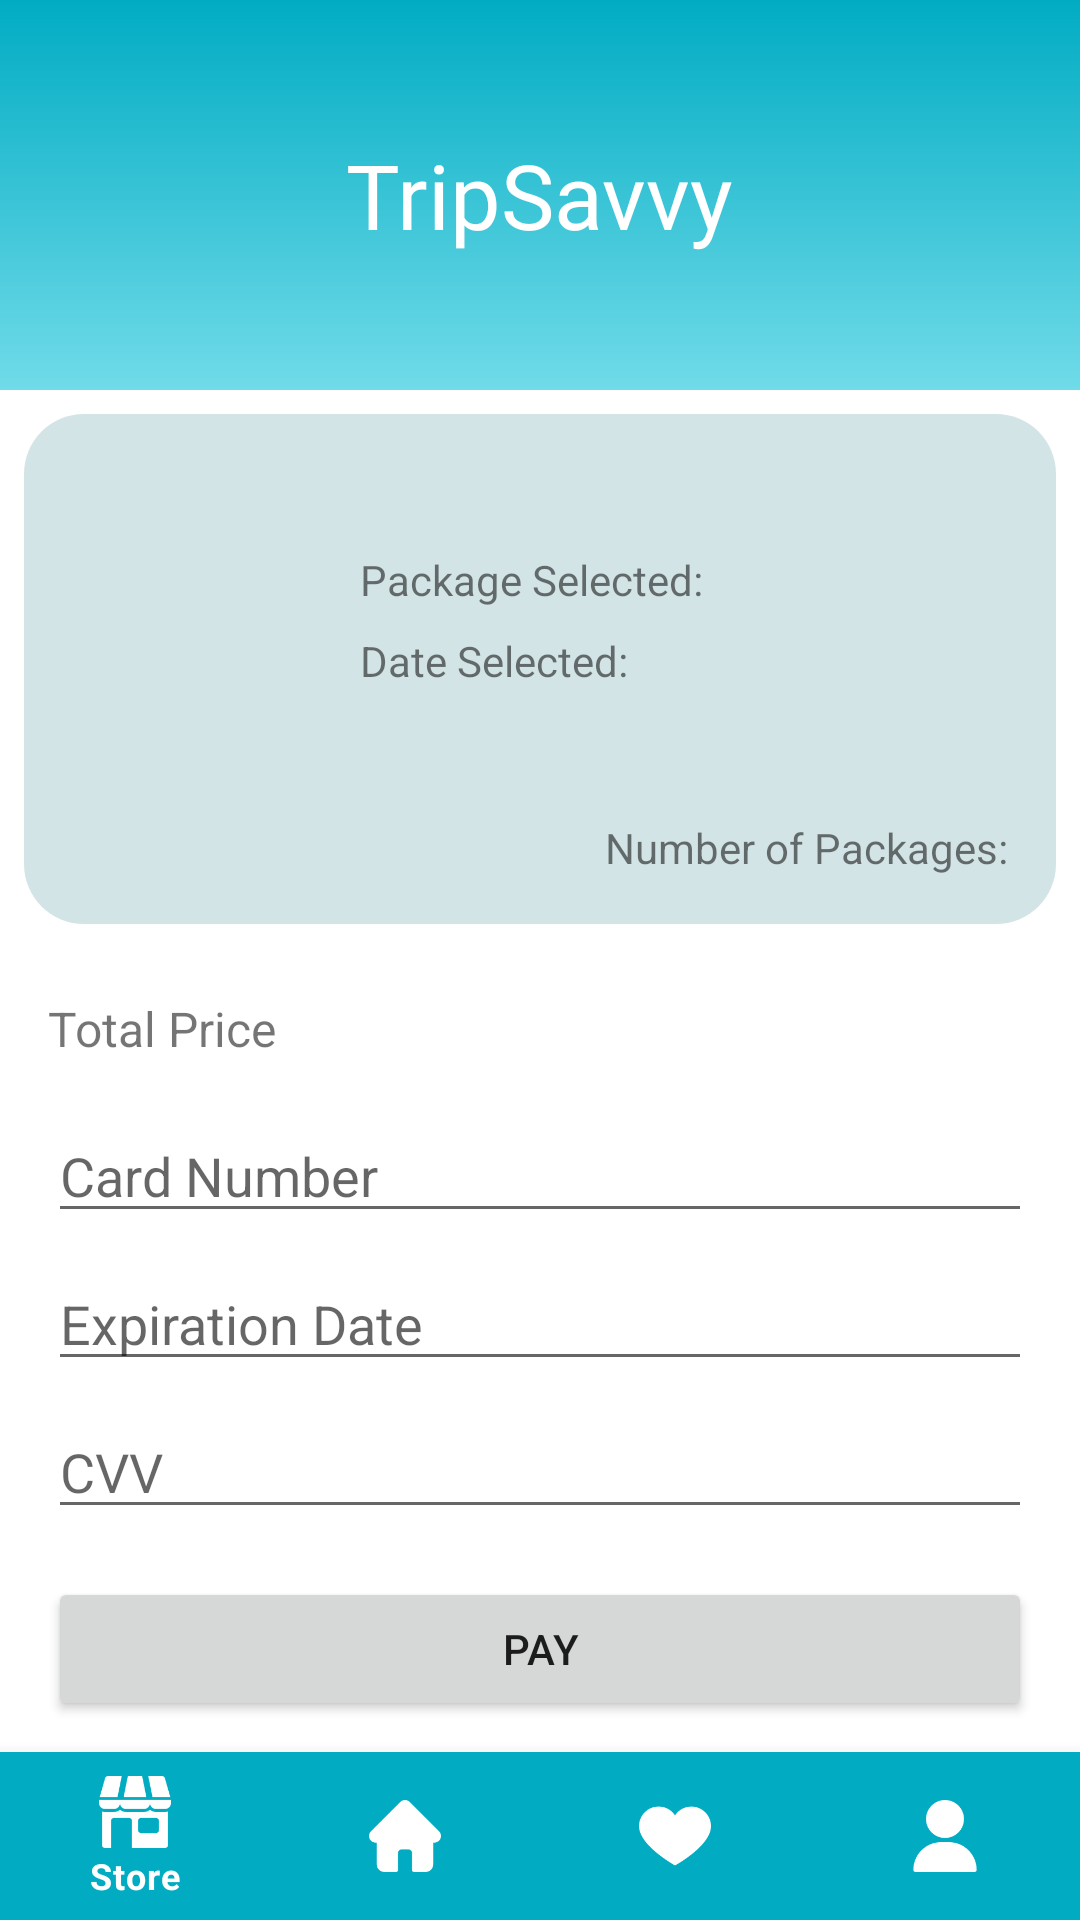

Write the Android layout XML for this screen, with the resource values it uses.
<!-- AndroidManifest.xml: application theme Theme.TripSavvy_Studio_2B03_2 -->
<!-- res/layout/payment_summary.xml -->
<?xml version="1.0" encoding="utf-8"?>
<RelativeLayout xmlns:android="http://schemas.android.com/apk/res/android"
    xmlns:app="http://schemas.android.com/apk/res-auto"
    android:layout_width="match_parent"
    android:layout_height="match_parent">

    

    <RelativeLayout
        android:id="@+id/headerView"
        android:layout_width="412dp"
        android:layout_height="130dp"
        android:background="@drawable/gradient_background">

        
        <TextView
            android:id="@+id/textView"
            android:layout_width="wrap_content"
            android:layout_height="wrap_content"
            android:layout_centerInParent="true"
            android:fontFamily="@font/wendy_one"
            android:text="TripSavvy"
            android:textColor="@color/white"
            android:textSize="30sp" />

    </RelativeLayout>

    <LinearLayout
        android:layout_width="match_parent"
        android:layout_height="match_parent"
        android:orientation="vertical"
        android:layout_below="@+id/headerView">

        
        <RelativeLayout
            android:id="@+id/relative_layout"
            android:layout_width="match_parent"
            android:layout_height="170dp"
            android:layout_gravity="center_vertical"
            android:layout_marginLeft="8dp"
            android:layout_marginTop="8dp"
            android:layout_marginRight="8dp"
            android:layout_marginBottom="8dp"
            android:background="@drawable/rounded_background"
            android:padding="16dp">

            <ImageView
                android:id="@+id/imageView"
                android:layout_width="80dp"
                android:layout_height="80dp"
                android:layout_alignParentStart="true"
                android:scaleType="centerCrop" />

            <TextView
                android:id="@+id/placeName"
                android:layout_width="164dp"
                android:layout_height="wrap_content"
                android:layout_toEndOf="@+id/imageView"
                android:layout_marginStart="16dp"
                android:textSize="16sp" />

            
            <TextView
                android:id="@+id/packageSelected"
                android:layout_width="wrap_content"
                android:layout_height="wrap_content"
                android:layout_below="@+id/placeName"
                android:layout_toEndOf="@+id/imageView"
                android:layout_marginTop="8dp"
                android:layout_marginStart="16dp"
                android:text="Package Selected:"
                android:textSize="14sp" />

            
            <TextView
                android:id="@+id/dateSelected"
                android:layout_width="wrap_content"
                android:layout_height="wrap_content"
                android:layout_below="@+id/packageSelected"
                android:layout_toEndOf="@+id/imageView"
                android:layout_marginTop="8dp"
                android:layout_marginStart="16dp"
                android:text="Date Selected:"
                android:textSize="14sp" />

            
            <TextView
                android:id="@+id/numberOfPackages"
                android:layout_width="wrap_content"
                android:layout_height="wrap_content"
                android:layout_alignParentEnd="true"
                android:layout_alignParentBottom="true"
                android:layout_marginTop="8dp"
                android:text="Number of Packages:"
                android:textSize="14sp" />

        </RelativeLayout>

        
        <TextView
            android:id="@+id/totalPrice"
            android:layout_width="wrap_content"
            android:layout_height="wrap_content"
            android:text="Total Price"
            android:textSize="16sp"
            android:layout_marginTop="16dp"
            android:layout_marginLeft="16dp"/>

        
        <EditText
            android:id="@+id/cardNumberEditText"
            android:layout_width="match_parent"
            android:layout_height="wrap_content"
            android:hint="Card Number"
            android:layout_marginTop="16dp"
            android:layout_marginLeft="16dp"
            android:layout_marginRight="16dp"/>

        <EditText
            android:id="@+id/expirationDateEditText"
            android:layout_width="match_parent"
            android:layout_height="wrap_content"
            android:hint="Expiration Date"
            android:layout_marginTop="8dp"
            android:layout_marginLeft="16dp"
            android:layout_marginRight="16dp"/>

        <EditText
            android:id="@+id/cvvEditText"
            android:layout_width="match_parent"
            android:layout_height="wrap_content"
            android:hint="CVV"
            android:layout_marginTop="8dp"
            android:layout_marginLeft="16dp"
            android:layout_marginRight="16dp"/>

        
        <Button
            android:id="@+id/payButton"
            android:layout_width="match_parent"
            android:layout_height="wrap_content"
            android:text="Pay"
            android:layout_marginTop="16dp"
            android:layout_marginLeft="16dp"
            android:layout_marginRight="16dp"
            android:onClick="onPayButtonClick" />

    </LinearLayout>

    <com.google.android.material.bottomnavigation.BottomNavigationView
        android:id="@+id/bottom_navigation"
        android:layout_width="match_parent"
        android:layout_height="wrap_content"
        android:layout_alignParentBottom="true"
        app:itemBackground="@color/bottom_nav_background"
        app:itemIconTint="@color/bottom_nav_item_color"
        app:itemTextColor="@color/bottom_nav_item_color"
        app:layout_constraintBottom_toBottomOf="parent"
        app:layout_constraintEnd_toEndOf="parent"
        app:layout_constraintStart_toStartOf="parent"
        app:layout_constraintTop_toTopOf="parent"
        app:layout_constraintVertical_bias="1.0"
        app:menu="@menu/bottom_navigation_menu" />

</RelativeLayout>
<!-- resources referenced by this layout -->
<resources>
  <color name="bottom_nav_background">#01ACC3</color>
  <color name="bottom_nav_item_color">#FFFFFF</color>
  <color name="white">#FFFFFFFF</color>
  <!-- drawable gradient_background (drawable) -->
  <?xml version="1.0" encoding="utf-8"?>
  <shape xmlns:android="http://schemas.android.com/apk/res/android">
          <gradient
              android:startColor="#70DBE9"
              android:endColor="#01ACC3"
              android:type="linear"
              android:angle="90"
          />
  </shape>
  
  
  <!-- drawable rounded_background (drawable) -->
  <?xml version="1.0" encoding="utf-8"?>
  <shape xmlns:android="http://schemas.android.com/apk/res/android">
      <solid android:color="#D3E4E6" /> 
      <corners android:radius="20dp" />
  </shape>
  <style name="Theme.TripSavvy_Studio_2B03_2" parent="Theme.MaterialComponents.DayNight.NoActionBar">
          
          <item name="colorPrimary">@color/purple_500</item>
  
          <item name="colorPrimaryVariant">@color/purple_700</item>
          <item name="colorOnPrimary">@color/white</item>
          
          <item name="colorSecondary">@color/teal_200</item>
          <item name="colorSecondaryVariant">@color/teal_700</item>
          <item name="colorOnSecondary">@color/black</item>
          
          <item name="android:statusBarColor">?attr/colorPrimaryVariant</item>
          
      </style>
  <color name="purple_500">#FF6200EE</color>
  <color name="purple_700">#FF3700B3</color>
  <color name="teal_200">#FF03DAC5</color>
  <color name="teal_700">#FF018786</color>
  <color name="black">#FF000000</color>
</resources>
